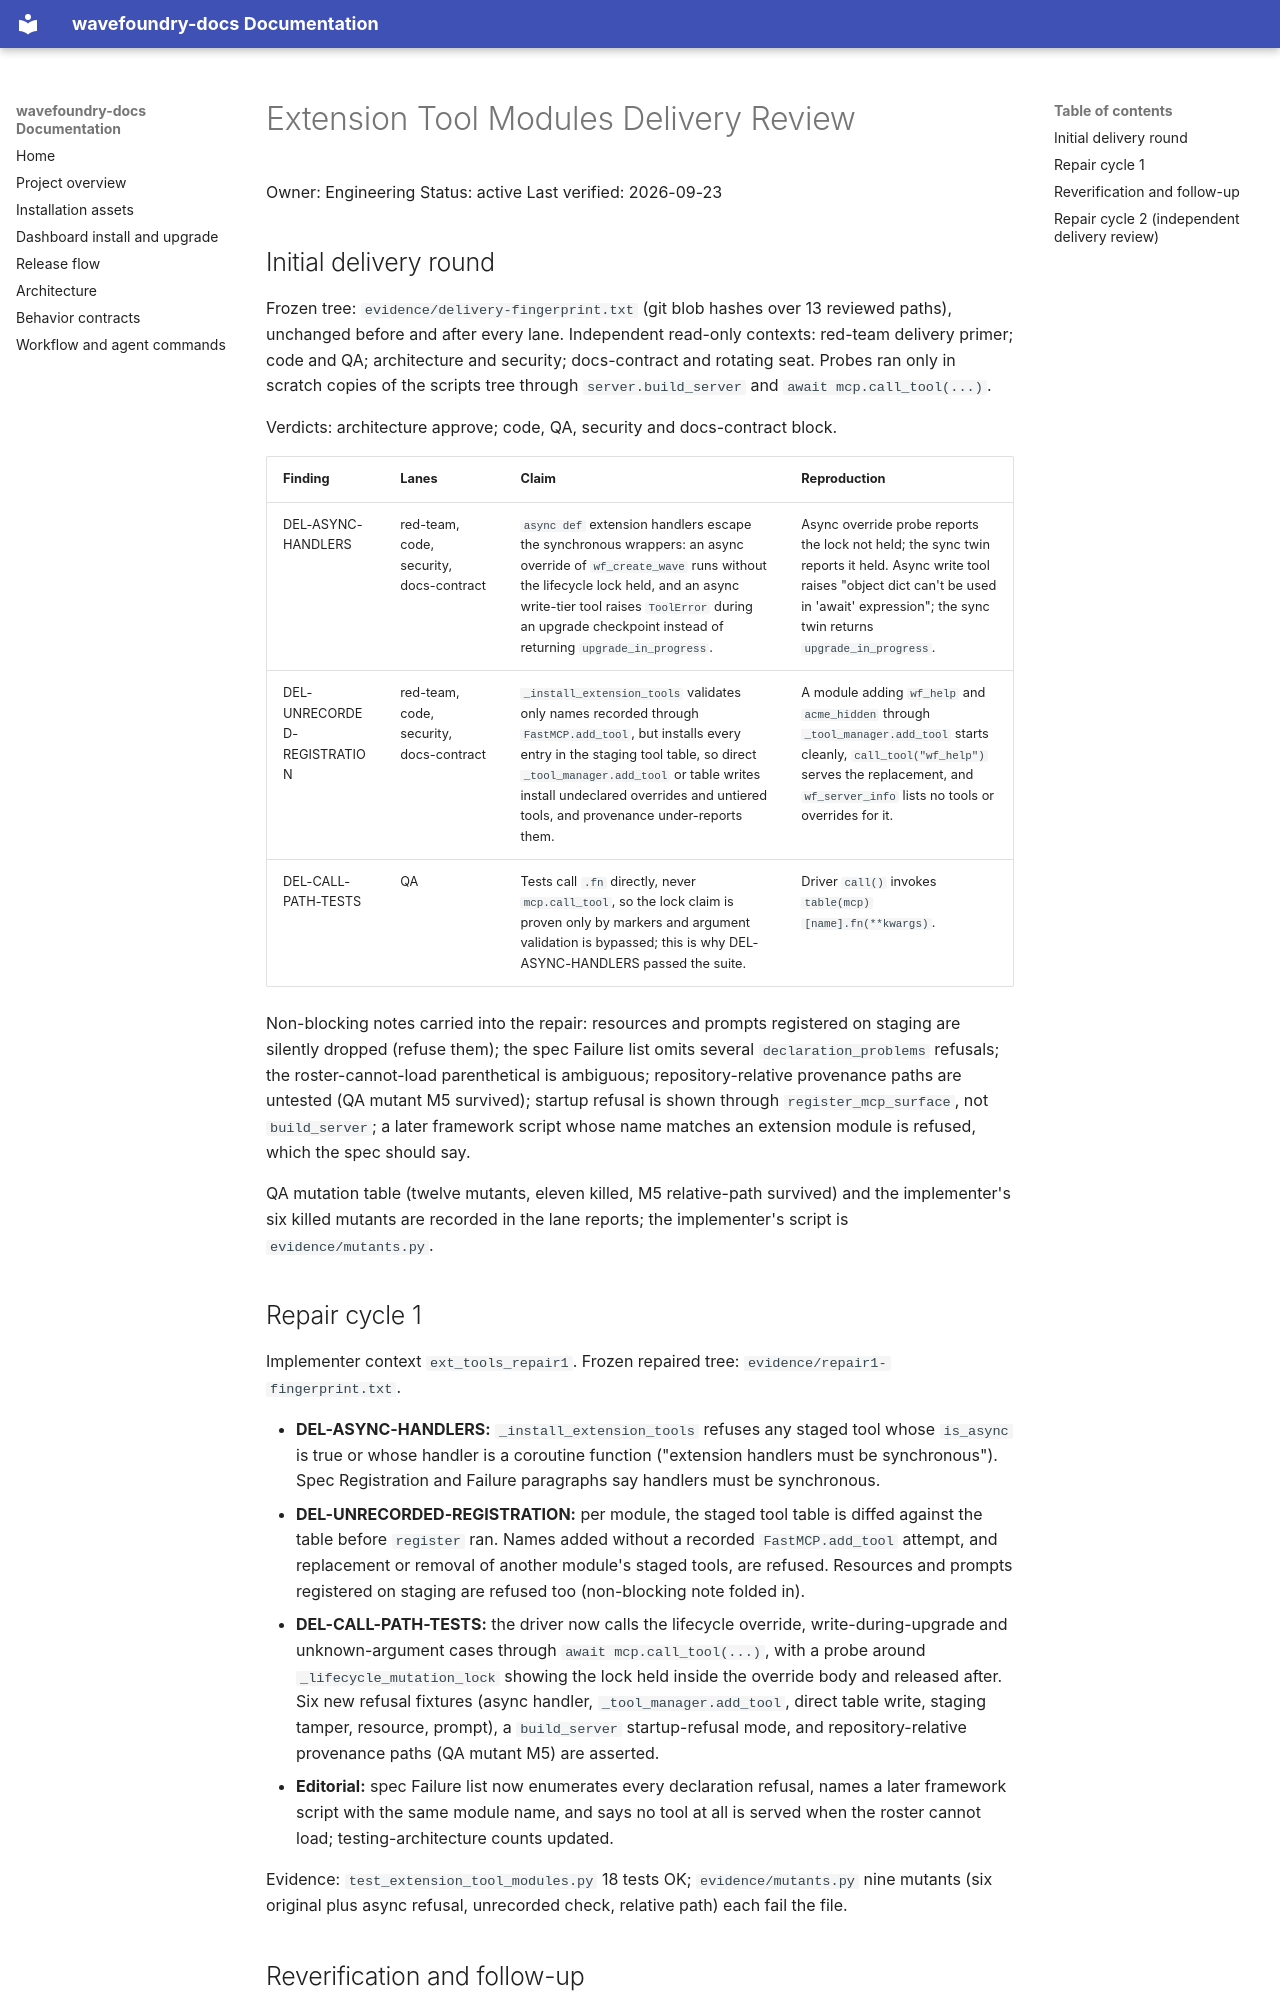

repository: coryhacking/wavefoundry · page: waves/1yv9l extension-tool-modules/delivery-review/index.html · generator: mkdocs

# Extension Tool Modules Delivery Review

Owner: Engineering
Status: active
Last verified: 2026-09-23

## Initial delivery round

Frozen tree: `evidence/delivery-fingerprint.txt` (git blob hashes over 13 reviewed paths), unchanged before and after every lane. Independent read-only contexts: red-team delivery primer; code and QA; architecture and security; docs-contract and rotating seat. Probes ran only in scratch copies of the scripts tree through `server.build_server` and `await mcp.call_tool(...)`.

Verdicts: architecture approve; code, QA, security and docs-contract block.

| Finding | Lanes | Claim | Reproduction |
| --- | --- | --- | --- |
| DEL-ASYNC-HANDLERS | red-team, code, security, docs-contract | `async def` extension handlers escape the synchronous wrappers: an async override of `wf_create_wave` runs without the lifecycle lock held, and an async write-tier tool raises `ToolError` during an upgrade checkpoint instead of returning `upgrade_in_progress`. | Async override probe reports the lock not held; the sync twin reports it held. Async write tool raises "object dict can't be used in 'await' expression"; the sync twin returns `upgrade_in_progress`. |
| DEL-UNRECORDED-REGISTRATION | red-team, code, security, docs-contract | `_install_extension_tools` validates only names recorded through `FastMCP.add_tool`, but installs every entry in the staging tool table, so direct `_tool_manager.add_tool` or table writes install undeclared overrides and untiered tools, and provenance under-reports them. | A module adding `wf_help` and `acme_hidden` through `_tool_manager.add_tool` starts cleanly, `call_tool("wf_help")` serves the replacement, and `wf_server_info` lists no tools or overrides for it. |
| DEL-CALL-PATH-TESTS | QA | Tests call `.fn` directly, never `mcp.call_tool`, so the lock claim is proven only by markers and argument validation is bypassed; this is why DEL-ASYNC-HANDLERS passed the suite. | Driver `call()` invokes `table(mcp)[name].fn(**kwargs)`. |

Non-blocking notes carried into the repair: resources and prompts registered on staging are silently dropped (refuse them); the spec Failure list omits several `declaration_problems` refusals; the roster-cannot-load parenthetical is ambiguous; repository-relative provenance paths are untested (QA mutant M5 survived); startup refusal is shown through `register_mcp_surface`, not `build_server`; a later framework script whose name matches an extension module is refused, which the spec should say.

QA mutation table (twelve mutants, eleven killed, M5 relative-path survived) and the implementer's six killed mutants are recorded in the lane reports; the implementer's script is `evidence/mutants.py`.

## Repair cycle 1

Implementer context `ext_tools_repair1`. Frozen repaired tree: `evidence/repair1-fingerprint.txt`.

- **DEL-ASYNC-HANDLERS:** `_install_extension_tools` refuses any staged tool whose `is_async` is true or whose handler is a coroutine function ("extension handlers must be synchronous"). Spec Registration and Failure paragraphs say handlers must be synchronous.
- **DEL-UNRECORDED-REGISTRATION:** per module, the staged tool table is diffed against the table before `register` ran. Names added without a recorded `FastMCP.add_tool` attempt, and replacement or removal of another module's staged tools, are refused. Resources and prompts registered on staging are refused too (non-blocking note folded in).
- **DEL-CALL-PATH-TESTS:** the driver now calls the lifecycle override, write-during-upgrade and unknown-argument cases through `await mcp.call_tool(...)`, with a probe around `_lifecycle_mutation_lock` showing the lock held inside the override body and released after. Six new refusal fixtures (async handler, `_tool_manager.add_tool`, direct table write, staging tamper, resource, prompt), a `build_server` startup-refusal mode, and repository-relative provenance paths (QA mutant M5) are asserted.
- **Editorial:** spec Failure list now enumerates every declaration refusal, names a later framework script with the same module name, and says no tool at all is served when the roster cannot load; testing-architecture counts updated.

Evidence: `test_extension_tool_modules.py` 18 tests OK; `evidence/mutants.py` nine mutants (six original plus async refusal, unrecorded check, relative path) each fail the file.
